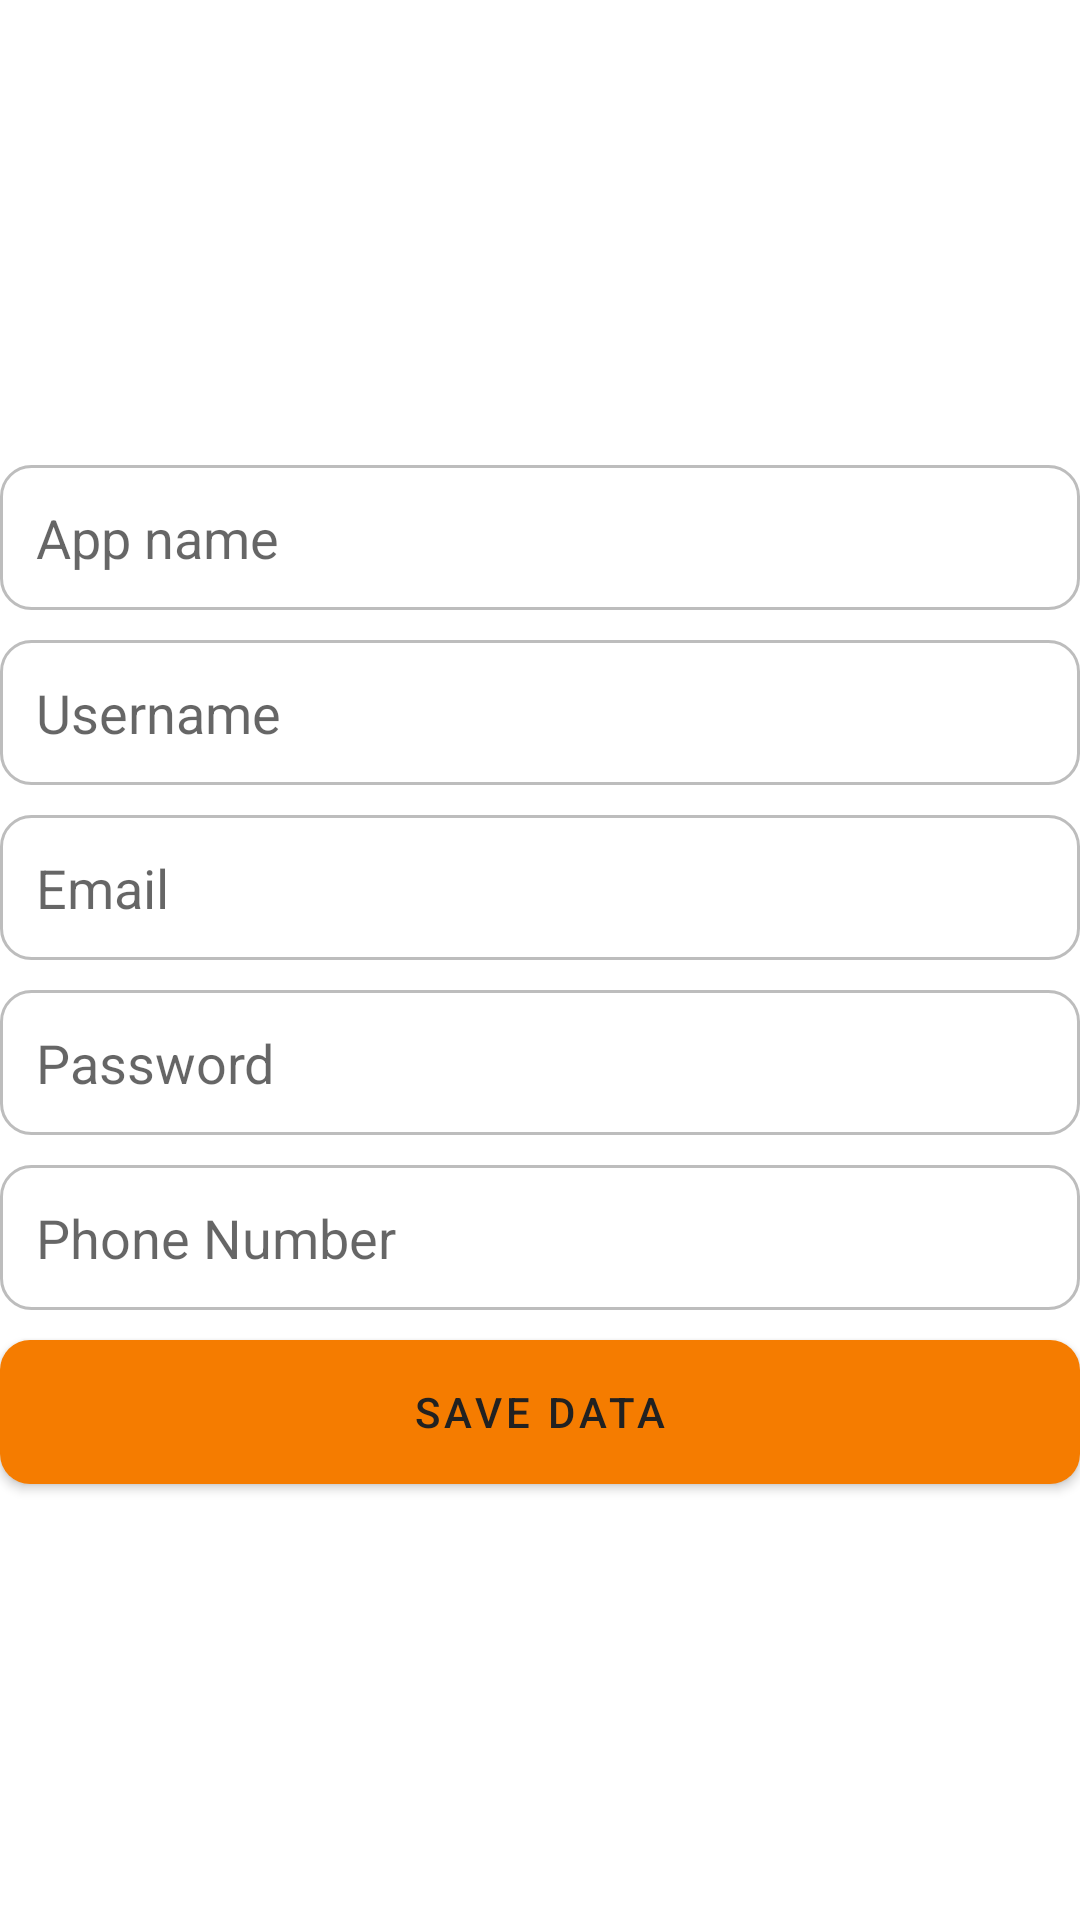

Write the Android layout XML for this screen, with the resource values it uses.
<!-- AndroidManifest.xml: application theme Theme.DataVault -->
<!-- res/layout/activity_create_data.xml -->
<?xml version="1.0" encoding="utf-8"?>
<androidx.appcompat.widget.LinearLayoutCompat xmlns:android="http://schemas.android.com/apk/res/android"
    android:layout_width="match_parent"
    android:layout_height="match_parent"
    android:orientation="vertical"
    android:gravity="center"
    android:layout_marginLeft="32dp"
    android:layout_marginRight="32dp">

    <EditText
        android:id="@+id/createAppName"
        android:layout_width="match_parent"
        android:layout_height="wrap_content"
        android:hint="@string/create_edit_text_hint_application_name"
        android:layout_marginTop="10dp"
        android:background="@drawable/edit_text_border"
        android:padding="12sp"
        android:autofillHints=""
        android:inputType="text" />

    <EditText
        android:id="@+id/createUserName"
        android:hint="@string/create_edit_text_hint_username"
        android:layout_width="match_parent"
        android:layout_height="wrap_content"
        android:layout_marginTop="10dp"
        android:background="@drawable/edit_text_border"
        android:padding="12sp"
        android:autofillHints=""
        android:inputType="text" />

    <EditText
        android:id="@+id/createEmail"
        android:hint="@string/create_edit_text_hint_email"
        android:layout_width="match_parent"
        android:layout_height="wrap_content"
        android:layout_marginTop="10dp"
        android:background="@drawable/edit_text_border"
        android:padding="12sp"
        android:autofillHints=""
        android:inputType="textEmailAddress" />

    <EditText
        android:id="@+id/createPassword"
        android:hint="@string/create_edit_text_hint_password"
        android:layout_width="match_parent"
        android:layout_height="wrap_content"
        android:layout_marginTop="10dp"
        android:background="@drawable/edit_text_border"
        android:padding="12sp"
        android:autofillHints=""
        android:inputType="textPassword" />

    <EditText
        android:id="@+id/createPhoneNumber"
        android:hint="@string/create_edit_text_hint_phone_number"
        android:layout_width="match_parent"
        android:layout_height="wrap_content"
        android:layout_marginTop="10dp"
        android:background="@drawable/edit_text_border"
        android:padding="12sp"
        android:autofillHints=""
        android:inputType="phone" />

    <androidx.appcompat.widget.AppCompatButton
        android:id="@+id/createButton"
        android:layout_width="match_parent"
        android:layout_height="wrap_content"
        android:layout_marginTop="10dp"
        android:text="@string/create_data_button_text_save_data"
        android:textColor="@color/grey_900"
        android:letterSpacing="0.1"
        android:background="@drawable/button_background"/>

</androidx.appcompat.widget.LinearLayoutCompat>
<!-- resources referenced by this layout -->
<resources>
  <color name="grey_900">#212121</color>
  <!-- drawable button_background (drawable) -->
  <?xml version="1.0" encoding="utf-8"?>
  <selector xmlns:android="http://schemas.android.com/apk/res/android">
      <item>
          <shape android:shape="rectangle">
              <solid android:color="@color/orange_700"  />
              <corners android:radius="10dp" />
          </shape>
      </item>
  </selector>
  <!-- drawable edit_text_border (drawable) -->
  <?xml version="1.0" encoding="utf-8"?>
  <selector xmlns:android="http://schemas.android.com/apk/res/android">
      <item>
          <shape android:shape="rectangle">
              <stroke android:color="@color/grey_400" android:width="1dp" />
              <corners android:radius="10dp" />
          </shape>
      </item>
  </selector>
  <string name="create_data_button_text_save_data">Save Data</string>
  <string name="create_edit_text_hint_application_name">App name</string>
  <string name="create_edit_text_hint_email">Email</string>
  <string name="create_edit_text_hint_password">Password</string>
  <string name="create_edit_text_hint_phone_number">Phone Number</string>
  <string name="create_edit_text_hint_username">Username</string>
  <style name="Theme.DataVault" parent="Theme.MaterialComponents.DayNight.NoActionBar">
          
          <item name="colorPrimary">@color/orange_500</item>
          <item name="colorPrimaryVariant">@color/orange_700</item>
          <item name="colorOnPrimary">@color/grey_200</item>
          
          <item name="colorSecondary">@color/yellow_200</item>
          <item name="colorSecondaryVariant">@color/yellow_700</item>
          <item name="colorOnSecondary">@color/grey_900</item>
          
          <item name="android:statusBarColor">?attr/colorPrimaryVariant</item>
          
      </style>
  <color name="orange_700">#f57c00</color>
  <color name="grey_400">#bdbdbd</color>
  <color name="orange_500">#ff9800</color>
  <color name="grey_200">#eeeeee</color>
  <color name="yellow_200">#fff59d</color>
  <color name="yellow_700">#fbc02d</color>
</resources>
